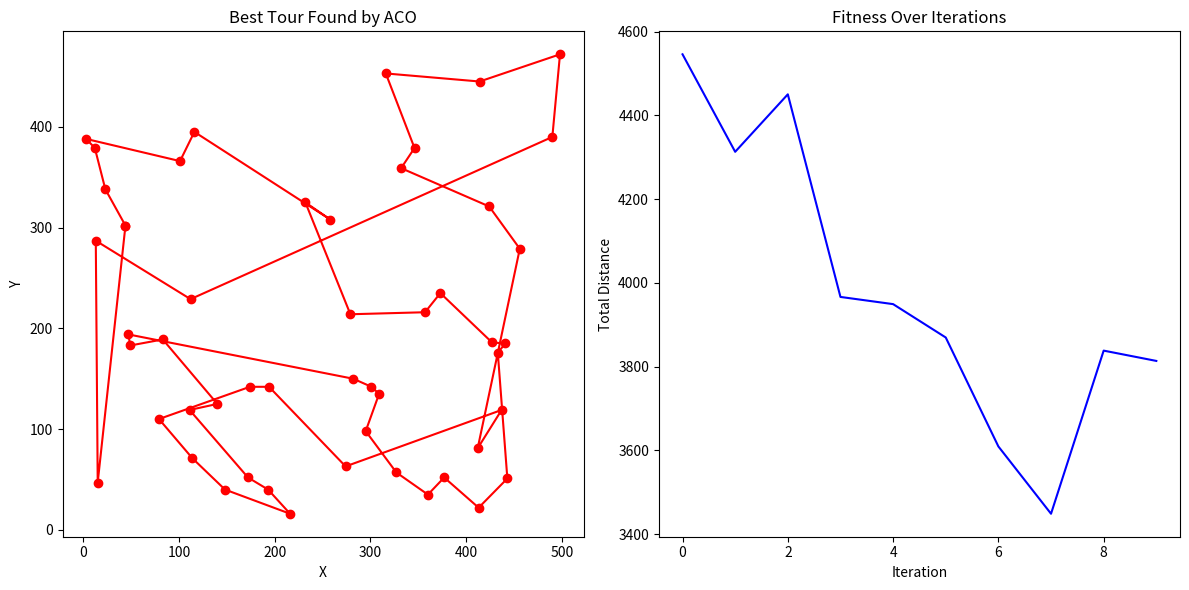

Reproduce this figure in Python.
import numpy as np
import matplotlib.pyplot as plt
import random
import time

class City:
	def __init__(self, x, y):
		self.x = x
		self.y = y

class Ant:
	def __init__(self):
		self.clear()

	def clear(self):
		self.cost= 0.0
		self.tour= []

class HybridACO:
	def __init__(self, cities, objfunc, num_ants=50, init_pheromone=1, evaporation_rate=0.1, Q=100, alpha=1, beta=2):
		self.cities=		cities[:]
		self.objfunc=		objfunc #TODO: handle objective function better, what if it doesn't pass 2 cities as arguments?
		self.ants=		[Ant() for _ in range(num_ants)]
		self.pheromones=	np.ones((len(cities), len(cities)))*init_pheromone
		self.eva_rate=		evaporation_rate
		self.Q=			Q	#TODO: should this be parameterized?
		self.alpha=		alpha
		self.beta=		beta
		# self._best_ant= None

	def update(self):
		for ant in self.ants:
			ant.clear()
			unvisited= list(range(len(self.cities)))
			prob= [1/len(unvisited) for _ in range(len(unvisited))]
			while unvisited:
				city= np.random.choice(unvisited, p=prob) #TODO find a way to seed!!!
				ant.tour.append(city)
				unvisited.remove(city)

				prob= []
				for next_city in unvisited:
					tau= self.pheromones[city][next_city]**self.alpha
					eta= (1/self.objfunc(self.cities[city], self.cities[next_city]))**self.beta
					prob.append(tau*eta)
				prob=  np.array(prob)
				prob/= np.sum(prob)
				
			for i in range(len(ant.tour)-1):
				ant.cost+= self.objfunc(self.cities[ant.tour[i]], self.cities[ant.tour[i+1]])
		
		self.pheromones*= (1-self.eva_rate) #TODO: update pheromones only after all ants have explored vs after each individual ant exploration
		for ant in self.ants:
			for i in range(len(ant.tour)-1):
				src= ant.tour[i]
				dst= ant.tour[i+1]
				self.pheromones[src][dst]+= self.Q/ant.cost
				self.pheromones[dst][src]+= self.Q/ant.cost

		# for ant in self.ants:
		# 	if ant.cost<self.best_cost:
		# 		self._best_ant= ant

	def get_best(self, num=1):
		sorted_ants= sorted(self.ants, key=lambda a: a.cost)
		return sorted_ants[:num]
	
	# def get_best(self):
	# 	return self._best_ant

	def replace_worst(self, children_tours):
		self.ants.sort(key=lambda a: a.cost, reverse=True)
		for i in range(len(children_tours)):
			new_ant= Ant()
			new_ant.tour= children_tours[i]
			new_ant.cost= sum(self.objfunc(self.cities[new_ant.tour[i]], self.cities[new_ant.tour[i+1]]) for i in range(len(new_ant.tour)-1))
			self.ants[-(i+1)]= new_ant

def order_crossover(parent1, parent2):
	size = len(parent1)
	start, end= sorted(random.sample(range(size), 2))

	child= [-1]*size
	child[start:end+1]= parent1[start:end+1]

	ptr= (end+1)%size
	for city in parent2:
		if city not in child:
			child[ptr]= city
			ptr= (ptr+1)%size

def mutate(tour, mutation_rate=0.1):
	tour= tour[:]
	if random.random() < mutation_rate:
		i , j= random.sample(range(len(tour)), 2)
		tour[i], tour[j]= tour[j], tour[i]
	return tour

def generate_children(top_ants, num_children, mutation_rate=0.1):
	children= []

	while len(children)<num_children:
		parent1= random.choice(top_ants).tour
		parent2= random.choice(top_ants).tour

		if parent1!=parent2:
			child_tour= order_crossover(parent1, parent2)
			child_tour= mutate(child_tour, mutation_rate)
			children.append(child_tour)
	return children

def main(seed=42):
	'''Example program that uses HybridACO Algorithm'''
	#Config of Problem   (Application Side)
	random.seed(seed)
	n_cities= 50
	cities=   [City(random.randint(0, 500), random.randint(0, 500)) for _ in range(n_cities)]

	#Config of Algorithm (Passed to Algorithm Class by Application)
	colony= HybridACO(cities, #TODO: it'll probably be better to pass the graph inside the main loop
	        # lambda c1, c2: abs(c1.x-c2.x)+abs(c1.y-c2.y),		#l1_norm - Manhattan Distance
	        lambda c1, c2: np.sqrt((c1.x-c2.x)**2+(c1.y-c2.y)**2),	#l2_norm - Euclidean Distance
	)

	#Main Loop
	ITERATIONS=	10
	ga_interval=	10
	fitness= [0]*ITERATIONS
	t0= time.time()
	for iteration in range(ITERATIONS):
		colony.update()

		if iteration%ga_interval==0 and iteration!=0:
			children_tours= generate_children(colony.get_best(10), num_children=10, mutation_rate=0.1)
			colony.replace_worst(children_tours)

		best= colony.get_best()[0]
		print(f'Iteration {iteration+1:2d}/{ITERATIONS} - Best Distance: {best.cost}')
		fitness[iteration]= best.cost

	dt= time.time()-t0

	best= colony.get_best()[0]
	print(f'Best Tour: {[int(city) for city in best.tour]}')
	print(f'Best Distance: {best.cost}')
	print(f'Algorithm Time Taken: {dt} seconds')

	x= [cities[i].x for i in best.tour]+[cities[best.tour[0]].x]
	y= [cities[i].y for i in best.tour]+[cities[best.tour[0]].y]
	plt.figure(figsize=(12, 6))
	plt.subplot(1, 2, 1)
	plt.plot(x, y, 'ro-')
	plt.title('Best Tour Found by ACO')
	plt.xlabel('X')
	plt.ylabel('Y')

	plt.subplot(1, 2, 2)
	plt.plot(range(ITERATIONS), fitness, 'b-')
	plt.title('Fitness Over Iterations')
	plt.xlabel('Iteration')
	plt.ylabel('Total Distance')
	plt.tight_layout()
	plt.show()

if __name__=='__main__':
	main()
